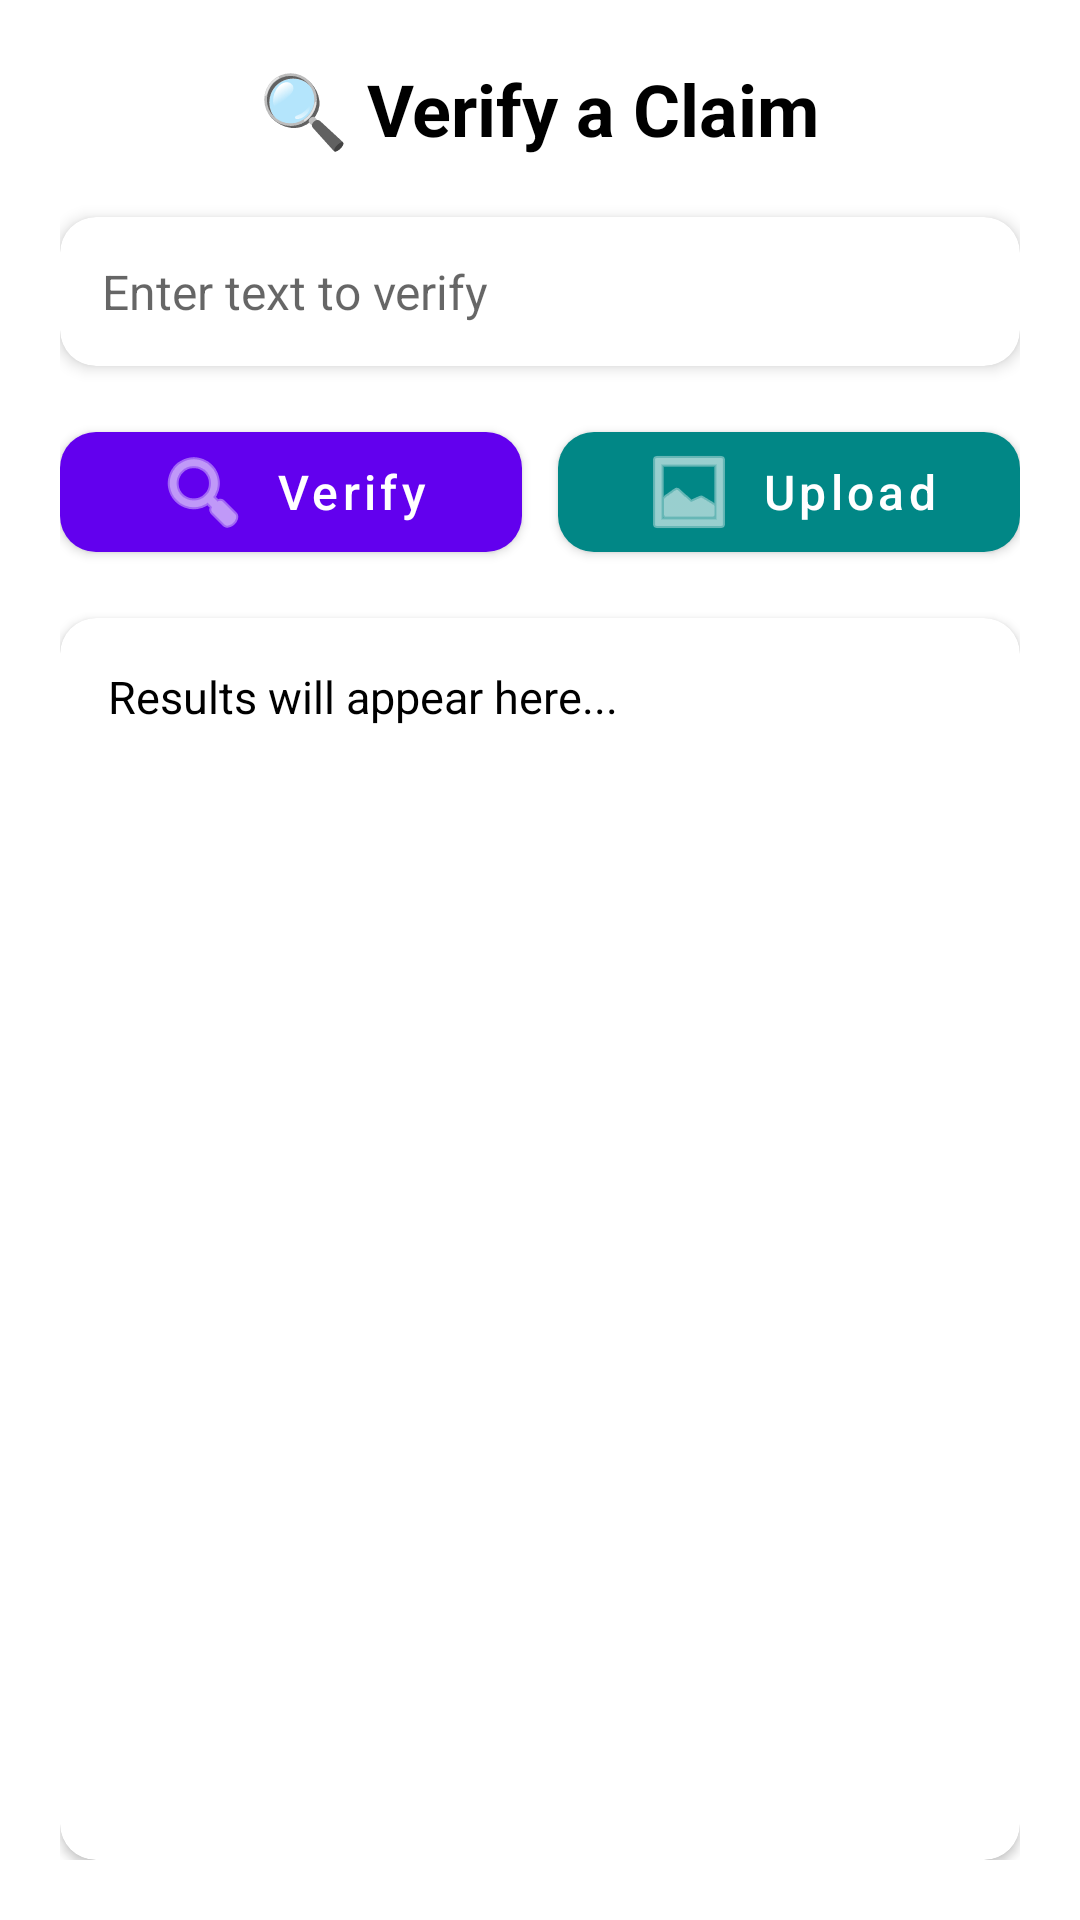

Android layout source for this screen:
<!-- AndroidManifest.xml: application theme Theme.MaterialComponents.DayNight.NoActionBar -->
<!-- res/layout/activity_verify.xml -->
<?xml version="1.0" encoding="utf-8"?>
<LinearLayout xmlns:android="http://schemas.android.com/apk/res/android"
    xmlns:app="http://schemas.android.com/apk/res-auto"
    android:layout_width="match_parent"
    android:layout_height="match_parent"
    android:orientation="vertical"
    android:padding="20dp"
    android:gravity="center_horizontal"
    android:background="@android:color/white">

    
    <TextView
        android:id="@+id/verifyTitle"
        android:layout_width="wrap_content"
        android:layout_height="wrap_content"
        android:text="🔍 Verify a Claim"
        android:textSize="24sp"
        android:textStyle="bold"
        android:textColor="@android:color/black"
        android:layout_marginBottom="20dp" />

    
    <com.google.android.material.card.MaterialCardView
        android:layout_width="match_parent"
        android:layout_height="wrap_content"
        app:cardCornerRadius="12dp"
        app:cardElevation="3dp"
        android:layout_marginBottom="16dp">

        <EditText
            android:id="@+id/inputText"
            android:layout_width="match_parent"
            android:layout_height="wrap_content"
            android:hint="Enter text to verify"
            android:padding="14dp"
            android:background="@android:color/transparent"
            android:textSize="16sp" />
    </com.google.android.material.card.MaterialCardView>

    
    <LinearLayout
        android:layout_width="match_parent"
        android:layout_height="wrap_content"
        android:orientation="horizontal"
        android:weightSum="2"
        android:layout_marginBottom="16dp">

        <com.google.android.material.button.MaterialButton
            android:id="@+id/verifyButton"
            android:layout_width="0dp"
            android:layout_height="wrap_content"
            android:layout_weight="1"
            android:text="Verify"
            android:textAllCaps="false"
            android:textSize="16sp"
            app:cornerRadius="12dp"
            app:icon="@android:drawable/ic_menu_search"
            app:iconGravity="textStart"
            app:iconPadding="8dp"
            app:backgroundTint="@color/purple_500"
            android:textColor="@android:color/white" />

        <View
            android:layout_width="12dp"
            android:layout_height="match_parent" />

        <com.google.android.material.button.MaterialButton
            android:id="@+id/uploadImageButton"
            android:layout_width="0dp"
            android:layout_height="wrap_content"
            android:layout_weight="1"
            android:text="Upload"
            android:textAllCaps="false"
            android:textSize="16sp"
            app:cornerRadius="12dp"
            app:icon="@android:drawable/ic_menu_gallery"
            app:iconGravity="textStart"
            app:iconPadding="8dp"
            app:backgroundTint="@color/teal_700"
            android:textColor="@android:color/white" />
    </LinearLayout>

    
    <ImageView
        android:id="@+id/imagePreview"
        android:layout_width="200dp"
        android:layout_height="200dp"
        android:scaleType="centerCrop"
        android:layout_marginBottom="16dp"
        android:visibility="gone"
        android:contentDescription="Selected image preview" />

    
    <com.airbnb.lottie.LottieAnimationView
        android:id="@+id/loader"
        android:layout_width="100dp"
        android:layout_height="100dp"
        android:visibility="gone"
        app:lottie_autoPlay="false"
        app:lottie_loop="true"
        app:lottie_rawRes="@raw/loader"
        android:layout_marginBottom="16dp" />

    
    <com.google.android.material.card.MaterialCardView
        android:id="@+id/verdictCard"
        android:layout_width="match_parent"
        android:layout_height="wrap_content"
        app:cardCornerRadius="12dp"
        app:cardElevation="3dp"
        android:visibility="gone"
        android:layout_marginBottom="16dp">

        <LinearLayout
            android:layout_width="match_parent"
            android:layout_height="wrap_content"
            android:orientation="vertical"
            android:padding="16dp">

            <TextView
                android:id="@+id/verdictText"
                android:layout_width="wrap_content"
                android:layout_height="wrap_content"
                android:text="Verdict: N/A"
                android:textStyle="bold"
                android:textSize="18sp"
                android:textColor="@android:color/white" />

            <ProgressBar
                android:id="@+id/confidenceBar"
                style="?android:attr/progressBarStyleHorizontal"
                android:layout_width="match_parent"
                android:layout_height="8dp"
                android:progress="0"
                android:max="100"
                android:progressTint="@android:color/holo_green_light"
                android:layout_marginTop="8dp"/>
        </LinearLayout>
    </com.google.android.material.card.MaterialCardView>

    
    <com.google.android.material.card.MaterialCardView
        android:layout_width="match_parent"
        android:layout_height="0dp"
        android:layout_weight="1"
        app:cardCornerRadius="12dp"
        app:cardElevation="2dp">

        <ScrollView
            android:layout_width="match_parent"
            android:layout_height="match_parent"
            android:padding="16dp">

            <TextView
                android:id="@+id/verifyResult"
                android:layout_width="match_parent"
                android:layout_height="wrap_content"
                android:text="Results will appear here..."
                android:textSize="15sp"
                android:textColor="@android:color/black"
                android:lineSpacingExtra="4dp"
                android:autoLink="web"
                android:linksClickable="true" />
        </ScrollView>
    </com.google.android.material.card.MaterialCardView>

    
    <com.google.android.material.button.MaterialButton
        android:id="@+id/retryButton"
        android:layout_width="match_parent"
        android:layout_height="wrap_content"
        android:text="Retry"
        android:textAllCaps="false"
        android:visibility="gone"
        android:layout_marginTop="12dp"
        app:cornerRadius="12dp"
        app:backgroundTint="@color/purple_500"
        android:textColor="@android:color/white" />

</LinearLayout>
<!-- resources referenced by this layout -->
<resources>
  <color name="purple_500">#6200EE</color>
  <color name="teal_700">#018786</color>
</resources>
